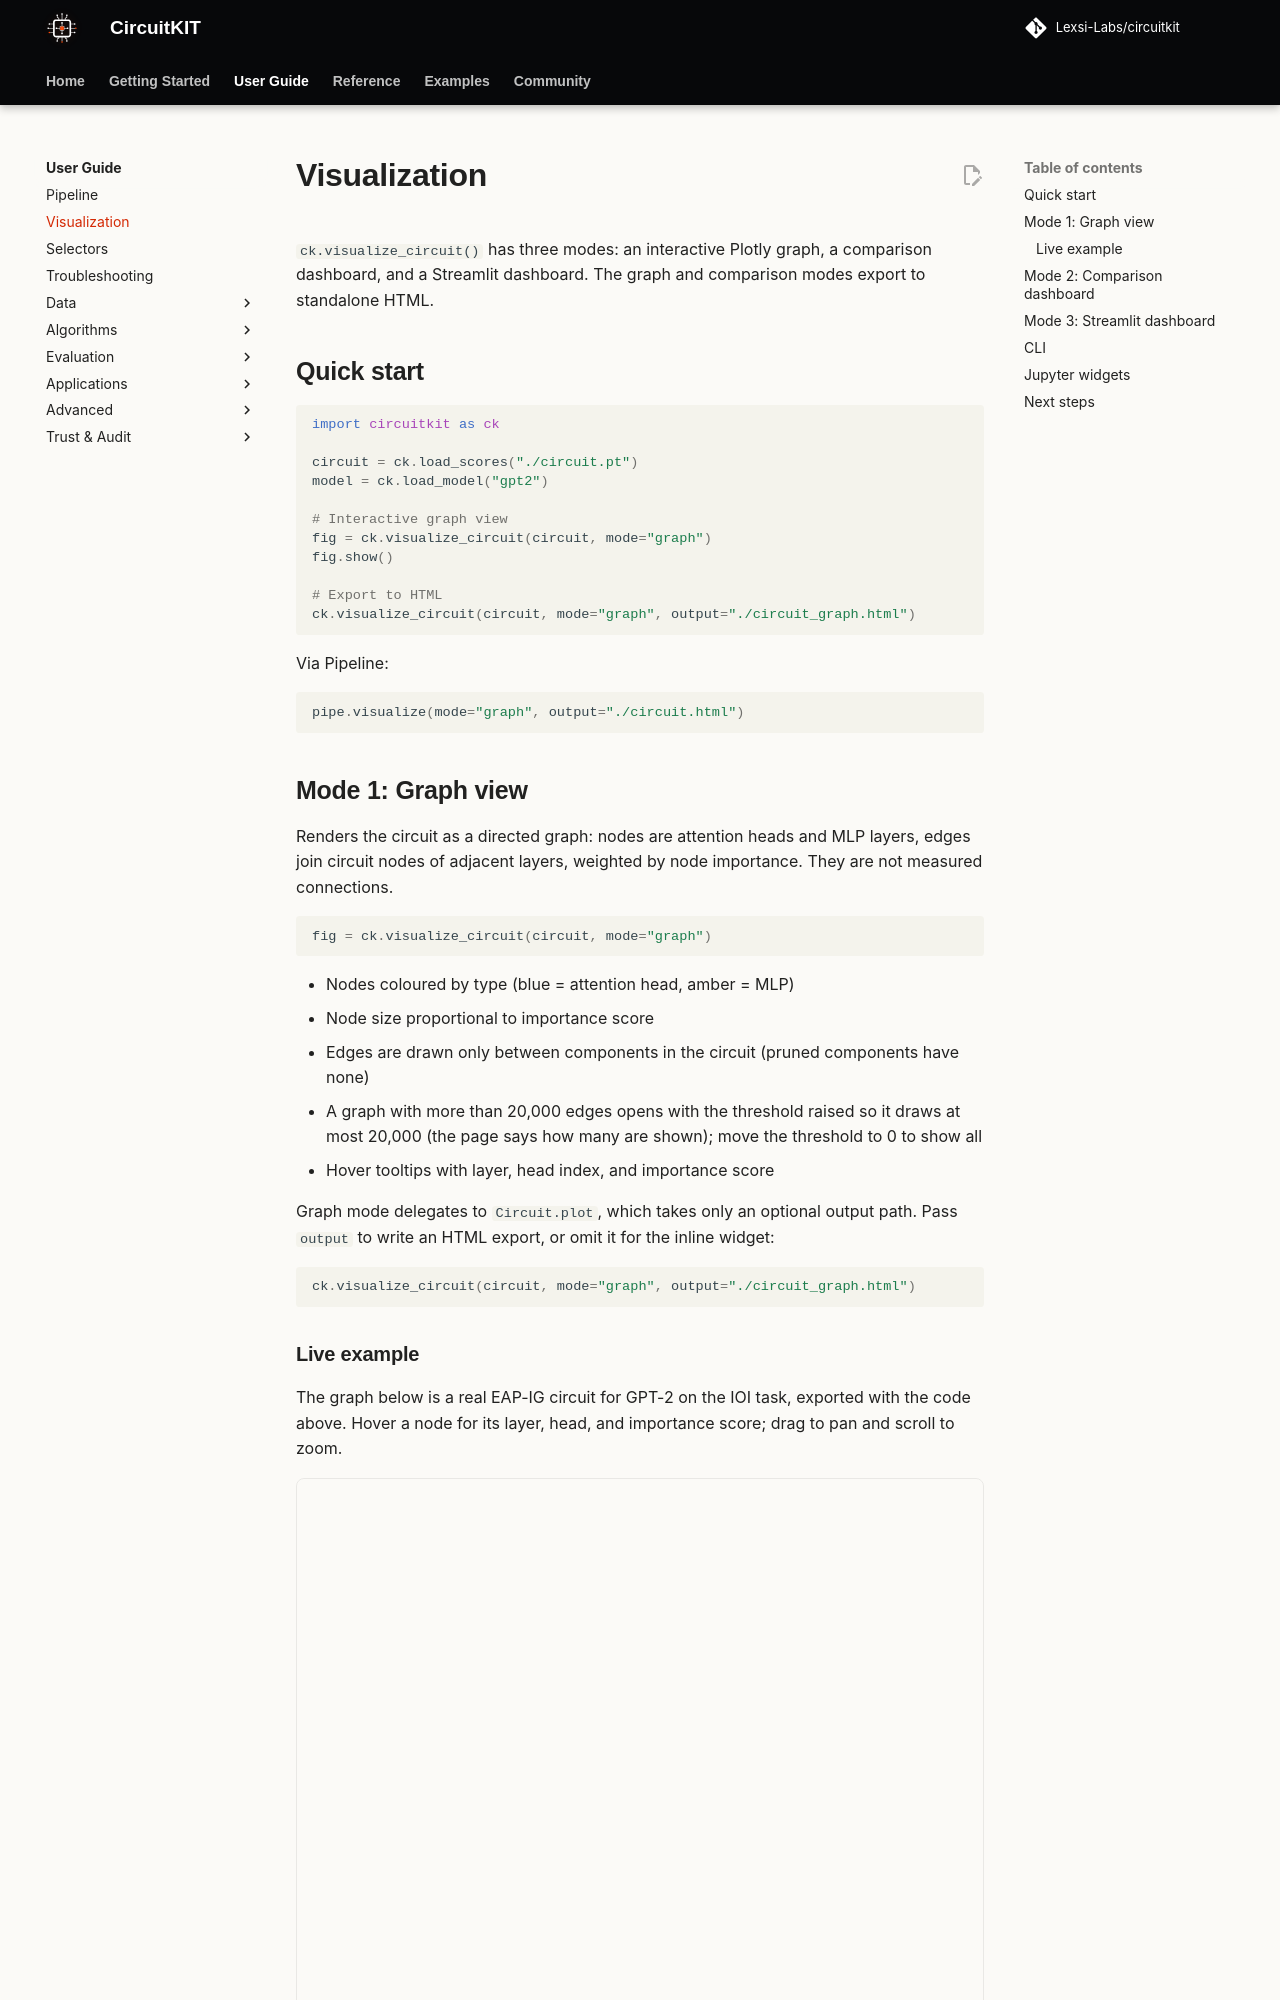

repository: Lexsi-Labs/CircuitKIT · page: user-guide/visualization/index.html · generator: mkdocs

# Visualization

`ck.visualize_circuit()` has three modes: an interactive Plotly graph, a
comparison dashboard, and a Streamlit dashboard. The graph and comparison modes
export to standalone HTML.

## Quick start

```python
import circuitkit as ck

circuit = ck.load_scores("./circuit.pt")
model = ck.load_model("gpt2")

# Interactive graph view
fig = ck.visualize_circuit(circuit, mode="graph")
fig.show()

# Export to HTML
ck.visualize_circuit(circuit, mode="graph", output="./circuit_graph.html")
```

Via Pipeline:
```python
pipe.visualize(mode="graph", output="./circuit.html")
```

## Mode 1: Graph view

Renders the circuit as a directed graph: nodes are attention heads and MLP layers, edges join circuit nodes of adjacent layers, weighted by node importance. They are not measured connections.

```python
fig = ck.visualize_circuit(circuit, mode="graph")
```

- Nodes coloured by type (blue = attention head, amber = MLP)
- Node size proportional to importance score
- Edges are drawn only between components in the circuit (pruned components have none)
- A graph with more than 20,000 edges opens with the threshold raised so it draws at most 20,000 (the page says how many are shown); move the threshold to 0 to show all
- Hover tooltips with layer, head index, and importance score

Graph mode delegates to `Circuit.plot`, which takes only an optional output path.
Pass `output` to write an HTML export, or omit it for the inline widget:

```python
ck.visualize_circuit(circuit, mode="graph", output="./circuit_graph.html")
```

### Live example

The graph below is a real EAP-IG circuit for GPT-2 on the IOI task, exported
with the code above. Hover a node for its layer, head, and importance score;
drag to pan and scroll to zoom.

<iframe src="../../assets/ioi_eap-ig.html" title="Interactive IOI circuit (GPT-2, EAP-IG)" width="100%" height="640" loading="lazy" style="border:1px solid var(--md-default-fg-color--lightest);border-radius:8px;"></iframe>

The same file ships in the repo at
[`examples/visualization/ioi_eap-ig.html`](https://github.com/Lexsi-Labs/circuitkit/blob/main/examples/visualization/ioi_eap-ig.html)
if you would rather open it directly in a browser.
